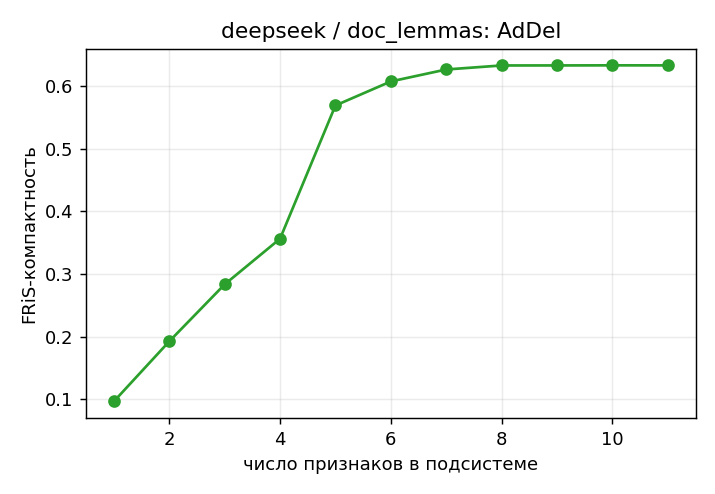

The file beside this chart, header and first rows:
; признаков; компактность
0; 1; 0,0964028
1; 2; 0,192395
2; 3; 0,283471
3; 4; 0,356453
4; 5; 0,569447
5; 6; 0,607874
6; 7; 0,626978
7; 8; 0,633399
8; 9; 0,633447
9; 10; 0,633603
10; 11; 0,633545
